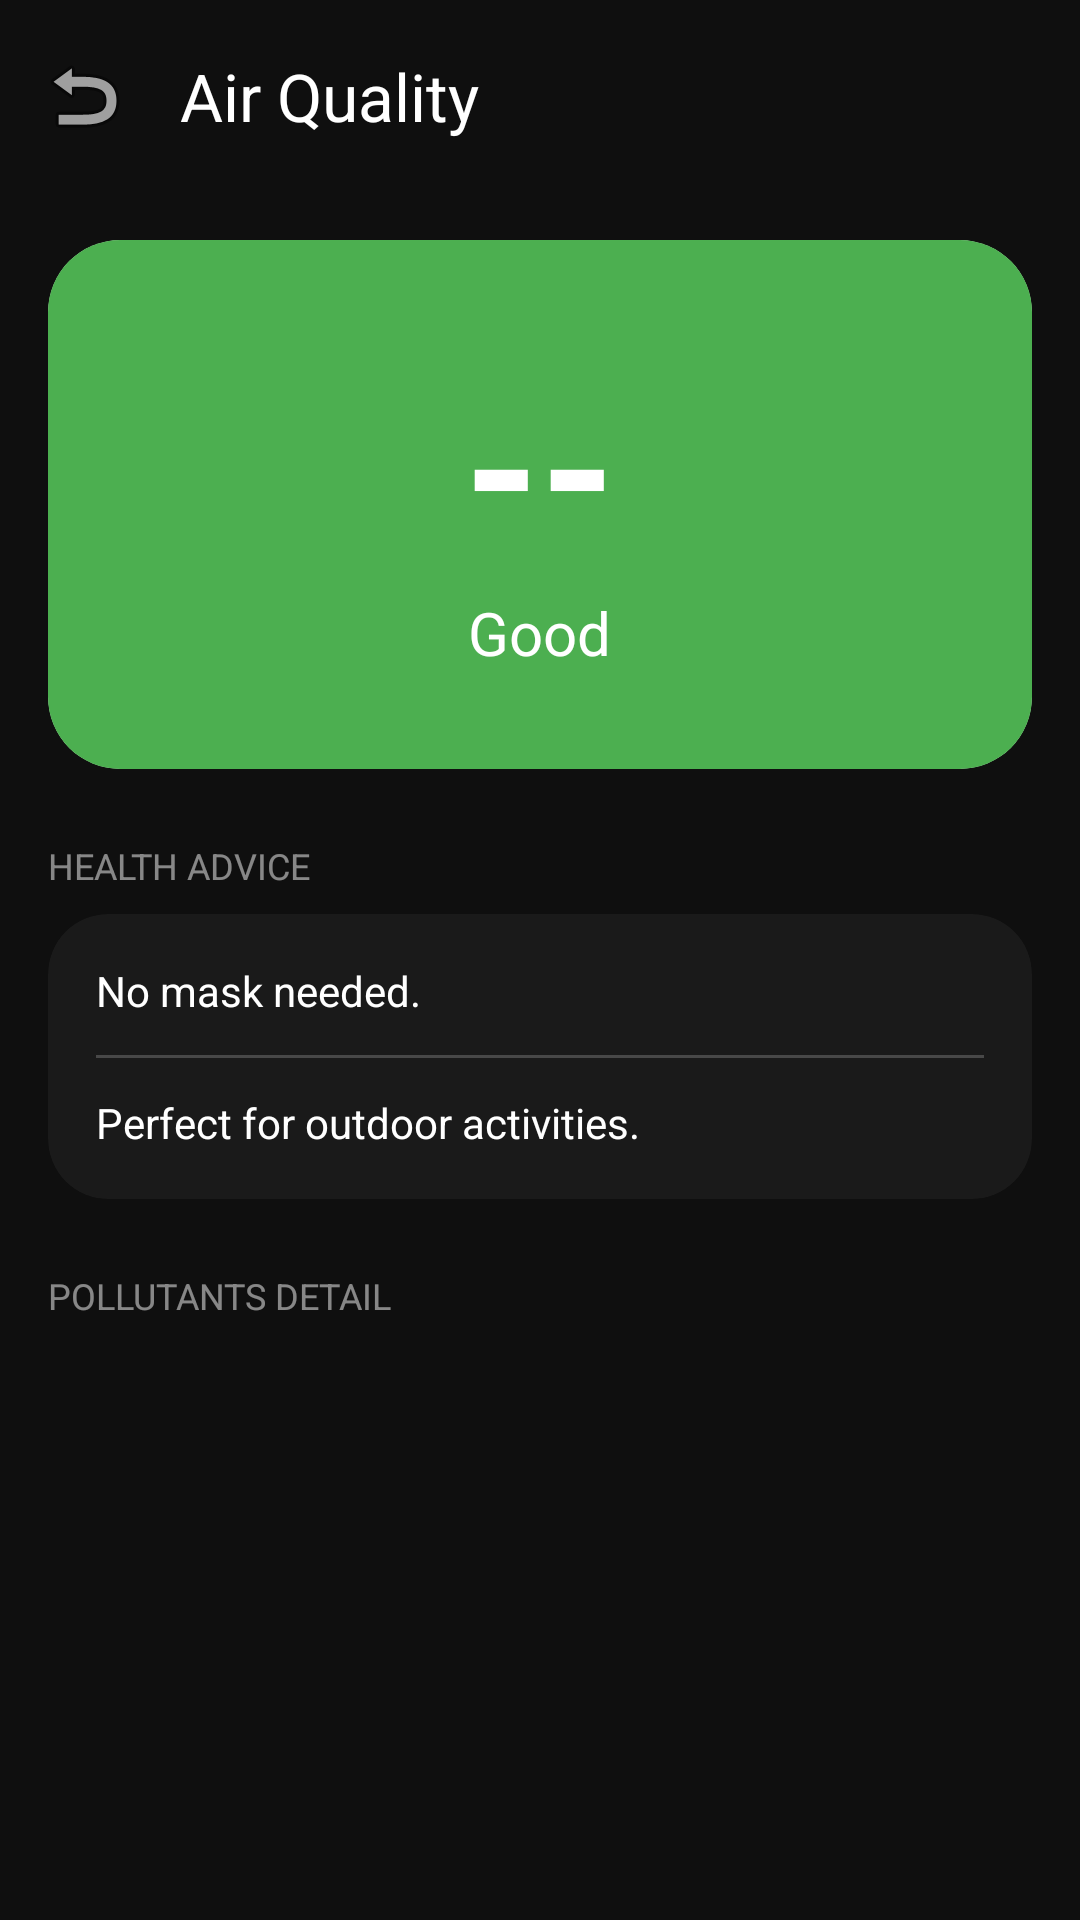

Reconstruct the res/layout file that produces this screen, plus the resources it refers to.
<!-- AndroidManifest.xml: application theme Theme.MyApplicationooo -->
<!-- res/layout/activity_aqi.xml -->
<?xml version="1.0" encoding="utf-8"?>
<androidx.coordinatorlayout.widget.CoordinatorLayout xmlns:android="http://schemas.android.com/apk/res/android"
    xmlns:app="http://schemas.android.com/apk/res-auto"
    xmlns:tools="http://schemas.android.com/tools"
    android:layout_width="match_parent"
    android:layout_height="match_parent"
    android:background="#0F0F0F">

    <com.google.android.material.appbar.AppBarLayout
        android:layout_width="match_parent"
        android:layout_height="wrap_content"
        android:background="@android:color/transparent">

        <com.google.android.material.appbar.MaterialToolbar
            android:id="@+id/toolbar"
            android:layout_width="match_parent"
            android:layout_height="?attr/actionBarSize"
            app:navigationIcon="@android:drawable/ic_menu_revert"
            app:title="@string/aqi_title"
            app:titleTextColor="#FFFFFF" />
    </com.google.android.material.appbar.AppBarLayout>

    <androidx.core.widget.NestedScrollView
        android:layout_width="match_parent"
        android:layout_height="match_parent"
        app:layout_behavior="@string/appbar_scrolling_view_behavior">

        <LinearLayout
            android:layout_width="match_parent"
            android:layout_height="wrap_content"
            android:orientation="vertical"
            android:padding="16dp">

            
            <com.google.android.material.card.MaterialCardView
                android:id="@+id/cardAQI"
                android:layout_width="match_parent"
                android:layout_height="wrap_content"
                app:cardCornerRadius="24dp"
                app:strokeWidth="0dp">

                <LinearLayout
                    android:id="@+id/layoutAQIBg"
                    android:layout_width="match_parent"
                    android:layout_height="wrap_content"
                    android:gravity="center"
                    android:orientation="vertical"
                    android:padding="32dp"
                    android:background="#4CAF50">

                    <TextView
                        android:id="@+id/tvAQIValue"
                        android:layout_width="wrap_content"
                        android:layout_height="wrap_content"
                        android:text="--"
                        android:textColor="#FFFFFF"
                        android:textSize="64sp"
                        android:textStyle="bold" />

                    <TextView
                        android:id="@+id/tvAQIStatus"
                        android:layout_width="wrap_content"
                        android:layout_height="wrap_content"
                        android:text="Good"
                        android:textColor="#FFFFFF"
                        android:textSize="20sp" />
                </LinearLayout>
            </com.google.android.material.card.MaterialCardView>

            
            <TextView
                android:layout_width="wrap_content"
                android:layout_height="wrap_content"
                android:layout_marginTop="24dp"
                android:text="@string/health_advice"
                android:textColor="#80FFFFFF"
                android:textAllCaps="true"
                android:textSize="12sp" />

            <com.google.android.material.card.MaterialCardView
                android:layout_width="match_parent"
                android:layout_height="wrap_content"
                android:layout_marginTop="8dp"
                app:cardBackgroundColor="#1A1A1A"
                app:cardCornerRadius="20dp"
                app:strokeWidth="0dp">

                <LinearLayout
                    android:layout_width="match_parent"
                    android:layout_height="wrap_content"
                    android:orientation="vertical"
                    android:padding="16dp">

                    <TextView
                        android:id="@+id/tvMaskAdvice"
                        android:layout_width="match_parent"
                        android:layout_height="wrap_content"
                        android:text="No mask needed."
                        android:textColor="#FFFFFF"
                        android:textSize="14sp" />

                    <View
                        android:layout_width="match_parent"
                        android:layout_height="1dp"
                        android:layout_marginVertical="12dp"
                        android:background="#33FFFFFF" />

                    <TextView
                        android:id="@+id/tvActivityAdvice"
                        android:layout_width="match_parent"
                        android:layout_height="wrap_content"
                        android:text="Perfect for outdoor activities."
                        android:textColor="#FFFFFF"
                        android:textSize="14sp" />
                </LinearLayout>
            </com.google.android.material.card.MaterialCardView>

            <TextView
                android:layout_width="wrap_content"
                android:layout_height="wrap_content"
                android:layout_marginTop="24dp"
                android:text="@string/pollutants_detail"
                android:textColor="#80FFFFFF"
                android:textAllCaps="true"
                android:textSize="12sp" />

            <androidx.recyclerview.widget.RecyclerView
                android:id="@+id/rvPollutants"
                android:layout_width="match_parent"
                android:layout_height="wrap_content"
                android:layout_marginTop="8dp"
                android:nestedScrollingEnabled="false" />

        </LinearLayout>
    </androidx.core.widget.NestedScrollView>

    <ProgressBar
        android:id="@+id/pbLoading"
        android:layout_width="wrap_content"
        android:layout_height="wrap_content"
        android:layout_gravity="center"
        android:visibility="gone" />

</androidx.coordinatorlayout.widget.CoordinatorLayout>
<!-- resources referenced by this layout -->
<resources>
  <string name="aqi_title">Air Quality</string>
  <string name="health_advice">Health Advice</string>
  <string name="pollutants_detail">Pollutants Detail</string>
  <style name="Theme.MyApplicationooo" parent="Base.Theme.MyApplicationooo" />
  <style name="Base.Theme.MyApplicationooo" parent="Theme.Material3.DayNight.NoActionBar">
          
          
      </style>
</resources>
